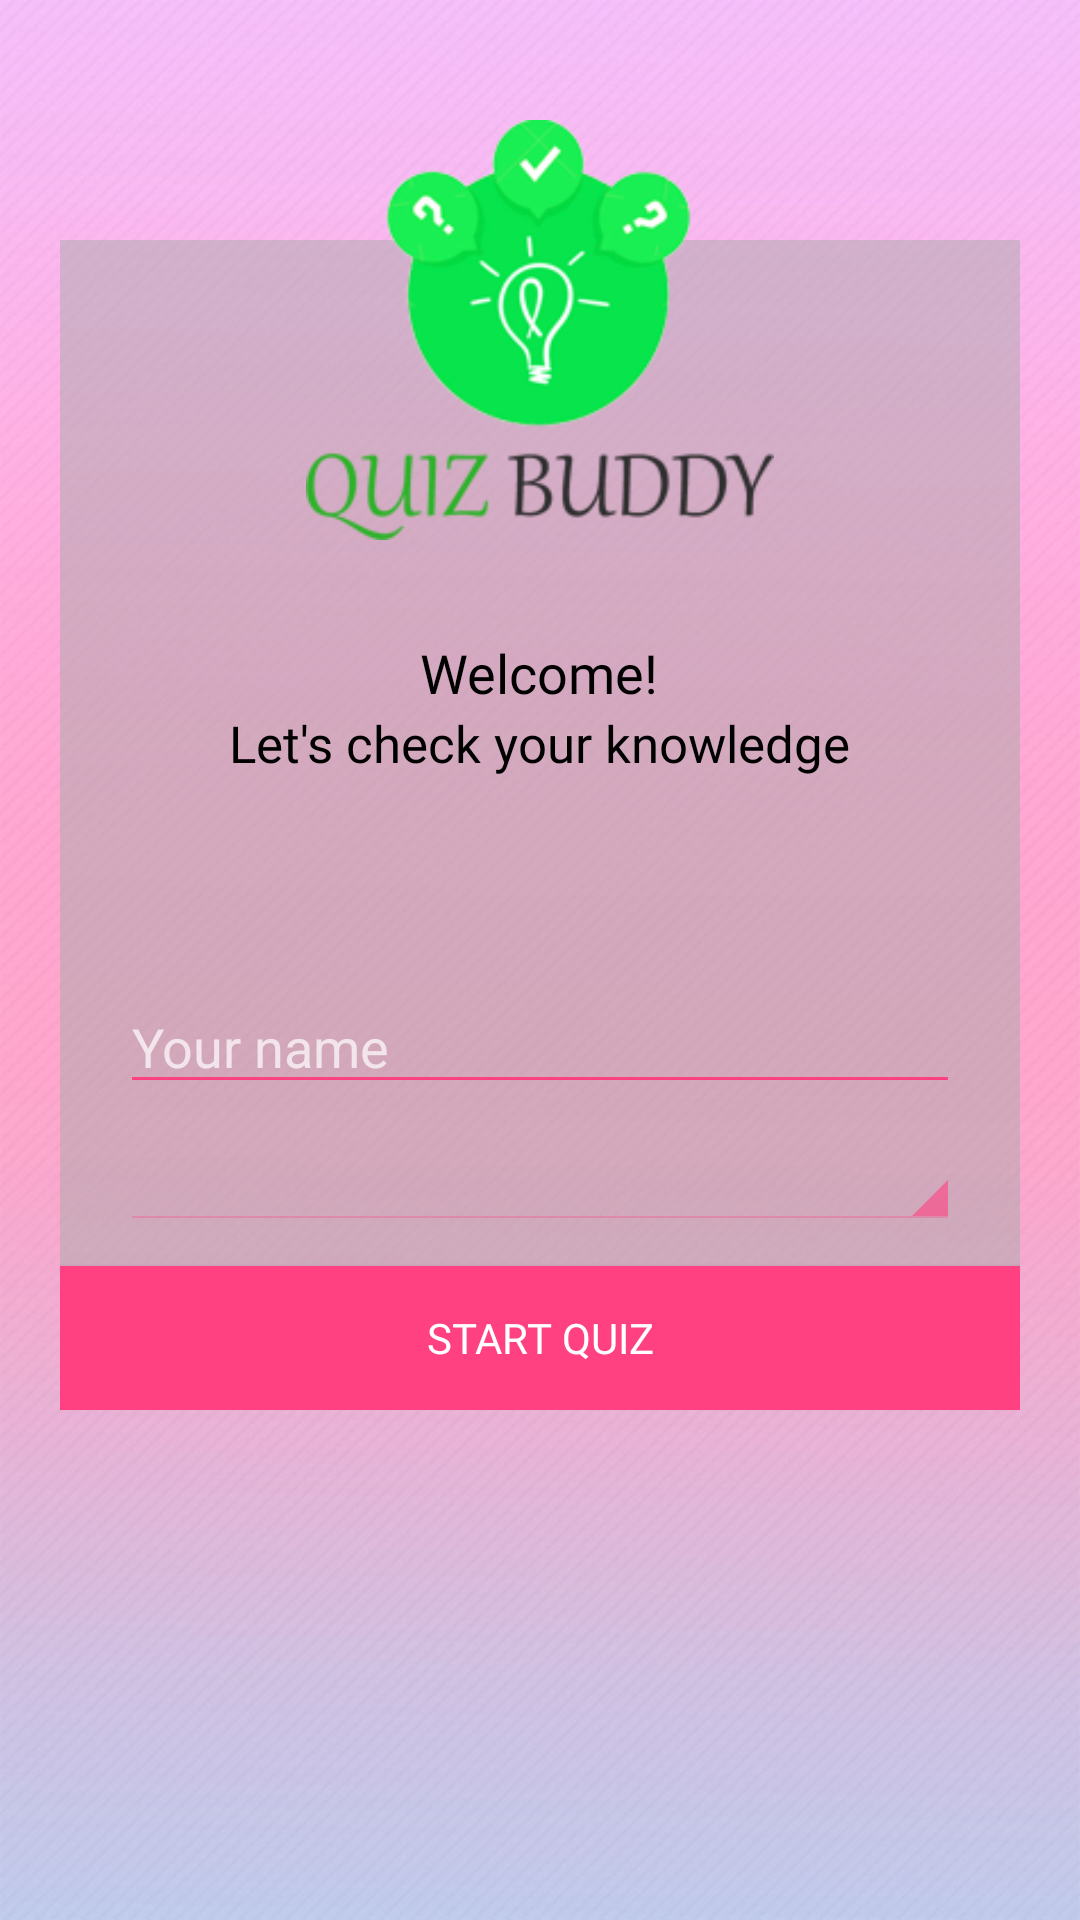

Write the Android layout XML for this screen, with the resource values it uses.
<!-- AndroidManifest.xml: application theme AppTheme -->
<!-- res/layout/activity_home.xml -->
<?xml version="1.0" encoding="utf-8"?>
<RelativeLayout xmlns:android="http://schemas.android.com/apk/res/android"
    xmlns:app="http://schemas.android.com/apk/res-auto"
    xmlns:tools="http://schemas.android.com/tools"
    android:layout_width="match_parent"
    android:layout_height="match_parent"
    android:background="@drawable/home_back">

    <RelativeLayout
        android:id="@+id/relativeLayout3"
        android:layout_width="wrap_content"
        android:layout_height="430dp"
        android:layout_alignParentTop="true"
        android:layout_centerHorizontal="true"
        android:layout_marginTop="40dp"
        android:fadingEdge="none"
        tools:layout_editor_absoluteX="42dp"
        tools:layout_editor_absoluteY="104dp">

        <ImageView
            android:id="@+id/imageView4"
            android:layout_width="320dp"
            android:layout_height="390dp"
            android:layout_alignParentBottom="true"
            android:layout_alignParentLeft="true"
            android:layout_alignParentStart="true"
            android:alpha=".50"
            android:background="@android:color/darker_gray"
            tools:layout_editor_absoluteX="42dp"
            tools:layout_editor_absoluteY="151dp" />

        <ImageView
            android:id="@+id/imageView3"
            android:layout_width="wrap_content"
            android:layout_height="140dp"
            android:layout_alignParentTop="true"
            android:layout_centerHorizontal="true"
            android:layout_weight="1"
            app:srcCompat="@drawable/logo"
            tools:layout_editor_absoluteX="102dp"
            tools:layout_editor_absoluteY="92dp" />

        <Spinner
            android:id="@+id/spinner"
            style="@style/Platform.Widget.AppCompat.Spinner"
            android:layout_width="280dp"
            android:layout_height="wrap_content"
            android:layout_above="@+id/start_button"
            android:layout_alignLeft="@+id/nameEtV"
            android:layout_alignStart="@+id/nameEtV"
            android:layout_marginBottom="12dp"
            android:backgroundTint="@color/colorAccent"
            android:textColor="@android:color/black" />

        <EditText
            android:id="@+id/nameEtV"
            android:layout_width="280dp"
            android:layout_height="wrap_content"
            android:layout_above="@+id/spinner"
            android:layout_centerHorizontal="true"
            android:layout_marginBottom="10dp"
            android:backgroundTint="@color/colorAccent"
            android:ems="10"
            android:hint="Your name"
            android:inputType="textPersonName"
            android:textColor="@android:color/black" />

        <TextView
            android:id="@+id/textView5"
            android:layout_width="wrap_content"
            android:layout_height="wrap_content"
            android:layout_below="@+id/textView6"
            android:layout_centerHorizontal="true"
            android:fontFamily="@font/bubblegum_sans"
            android:text="Let's check your knowledge"
            android:textColor="@android:color/black"
            android:textSize="17sp" />

        <TextView
            android:id="@+id/textView6"
            android:layout_width="wrap_content"
            android:layout_height="wrap_content"
            android:layout_below="@+id/imageView3"
            android:layout_centerHorizontal="true"
            android:layout_marginTop="32dp"
            android:fontFamily="@font/bubblegum_sans"
            android:text="Welcome!"
            android:textColor="@android:color/black"
            android:textSize="18sp" />

        <Button
            android:id="@+id/start_button"
            android:layout_width="320dp"
            android:layout_height="wrap_content"
            android:layout_alignParentBottom="true"
            android:layout_alignParentLeft="true"
            android:layout_alignParentStart="true"
            android:background="@color/colorAccent"
            android:fontFamily="@font/bubblegum_sans"
            android:onClick="intentact"
            android:text="Start Quiz" />

    </RelativeLayout>

</RelativeLayout>
<!-- resources referenced by this layout -->
<resources>
  <color name="colorAccent">#ff4081</color>
  <!-- drawable home_back: jpg bitmap (drawable, 134545 bytes) -->
  <!-- drawable logo: png bitmap (drawable, 44823 bytes) -->
  <style name="AppTheme" parent="Theme.AppCompat">
          
          <item name="colorPrimary">@color/black_overlay</item>
          <item name="colorPrimaryDark">@color/colorPrimaryDark</item>
          <item name="colorAccent">@color/colorAccent</item>
      </style>
  <color name="black_overlay">#4f504f</color>
  <color name="colorPrimaryDark">#3d3d3d</color>
</resources>
